Run: headless pygame with SDL's dummy video driver; simulated clock (each Clock.tick advances the game by its frame time, no real sleeping); random seed 0; keys injected as events and as key.get_pressed() state; no mouse input; restart key C tapped at the start of phases 3 and 4.
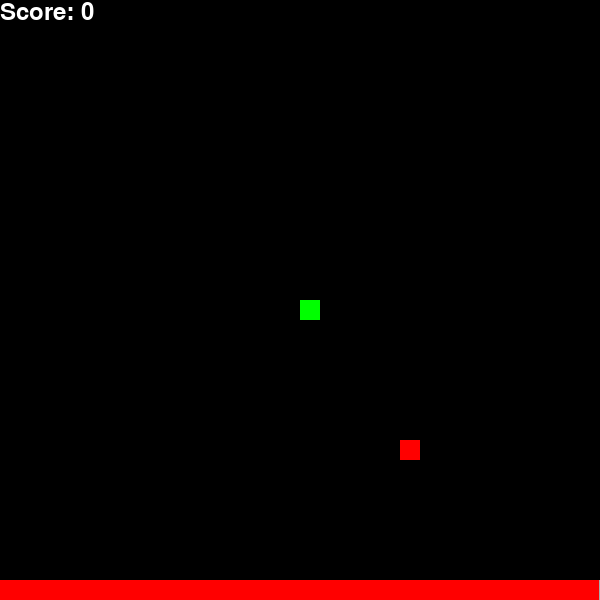
Frame 1 of 4 · flips 1–60 · no input
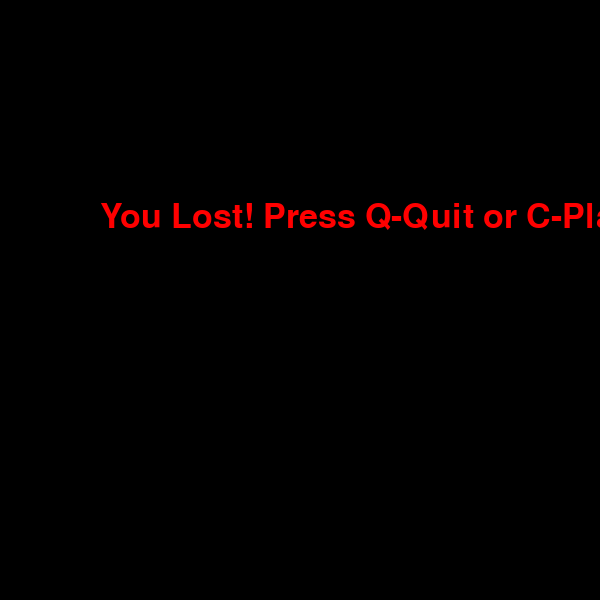
Frame 2 of 4 · flips 61–180 · tapped SPACE, RETURN · held RIGHT (→), D
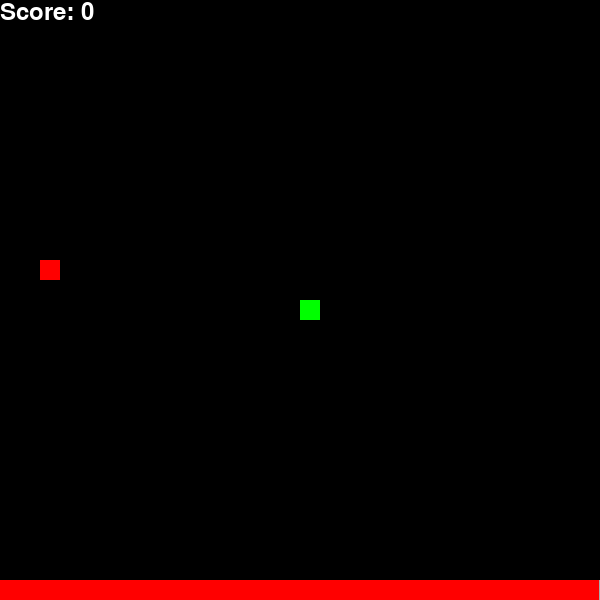
Frame 3 of 4 · flips 181–300 · tapped C · held DOWN (↓), S
Frame 4 of 4 · flips 301–420 · tapped C · held LEFT (←), A, UP (↑), W · screen same as frame 2, image omitted

The pygame program that drew these frames:

import pygame
import time
import random

# Initialize pygame
pygame.init()

# Set up the screen
screen_width, screen_height = 600, 600
screen = pygame.display.set_mode((screen_width, screen_height))
pygame.display.set_caption("Snake Game")

# Colors
black = (0, 0, 0)
white = (255, 255, 255)
red = (255, 0, 0)
green = (0, 255, 0)
grey = (169, 169, 169)

# Snake settings
snake_block = 20
snake_speed = 15

# Fonts
font_style = pygame.font.SysFont(None, 50)
score_font = pygame.font.SysFont(None, 35)

# Functions to display score and message
def display_score(score):
    value = score_font.render("Score: " + str(score), True, white)
    screen.blit(value, [0, 0])

def display_message(msg, color):
    mesg = font_style.render(msg, True, color)
    screen.blit(mesg, [screen_width / 6, screen_height / 3])

def draw_time_bar(start_time, total_time):
    elapsed_time = time.time() - start_time
    remaining_time = total_time - elapsed_time
    if remaining_time < 0:
        remaining_time = 0
    bar_length = (remaining_time / total_time) * screen_width
    pygame.draw.rect(screen, grey, [0, screen_height - 20, screen_width, 20])
    pygame.draw.rect(screen, red, [0, screen_height - 20, bar_length, 20])

# Main game function
def snake_game():
    print("Starting snake game")
    game_over = False
    game_close = False

    x1 = screen_width / 2
    y1 = screen_height / 2

    x1_change = 0
    y1_change = 0

    snake_list = []
    length_of_snake = 1

    foodx = round(random.randrange(0, screen_width - snake_block) / 20.0) * 20.0
    foody = round(random.randrange(0, screen_height - snake_block) / 20.0) * 20.0

    clock = pygame.time.Clock()

    total_time = 30  # Total time for the game in seconds
    start_time = time.time()

    while not game_over:
        print("Game loop running")
        while game_close:
            print("Game close loop running")
            screen.fill(black)
            display_message("You Lost! Press Q-Quit or C-Play Again", red)
            pygame.display.update()

            for event in pygame.event.get():
                if event.type == pygame.KEYDOWN:
                    if event.key == pygame.K_q:
                        print("Quit key pressed")
                        return False
                    if event.key == pygame.K_c:
                        print("Play again key pressed")
                        return snake_game()

        for event in pygame.event.get():
            if event.type == pygame.QUIT:
                print("Pygame quit event")
                return False
            if event.type == pygame.KEYDOWN:
                if event.key == pygame.K_LEFT:
                    x1_change = -snake_block
                    y1_change = 0
                elif event.key == pygame.K_RIGHT:
                    x1_change = snake_block
                    y1_change = 0
                elif event.key == pygame.K_UP:
                    y1_change = -snake_block
                    x1_change = 0
                elif event.key == pygame.K_DOWN:
                    y1_change = snake_block
                    x1_change = 0

        if x1 >= screen_width or x1 < 0 or y1 >= screen_height or y1 < 0:
            game_close = True
        x1 += x1_change
        y1 += y1_change
        screen.fill(black)
        pygame.draw.rect(screen, red, [foodx, foody, snake_block, snake_block])
        snake_head = []
        snake_head.append(x1)
        snake_head.append(y1)
        snake_list.append(snake_head)
        if len(snake_list) > length_of_snake:
            del snake_list[0]

        for x in snake_list[:-1]:
            if x == snake_head:
                game_close = True

        for segment in snake_list:
            pygame.draw.rect(screen, green, [segment[0], segment[1], snake_block, snake_block])

        display_score(length_of_snake - 1)
        draw_time_bar(start_time, total_time)
        pygame.display.update()

        if x1 == foodx and y1 == foody:
            foodx = round(random.randrange(0, screen_width - snake_block) / 20.0) * 20.0
            foody = round(random.randrange(0, screen_height - snake_block) / 20.0) * 20.0
            length_of_snake += 1

        # Check if 30 seconds have passed and score is less than 10
        if time.time() - start_time > 30 and length_of_snake - 1 < 10:
            game_close = True

        clock.tick(snake_speed)

    pygame.quit()
    print("Exiting snake game")
snake_game()
